Run: headless pygame with SDL's dummy video driver; simulated clock (each Clock.tick advances the game by its frame time, no real sleeping); random seed 0; keys injected as events and as key.get_pressed() state; mouse plan: one left click at the window centre at the start of phase 2, then a move to the lower-right quarter at the start of phase 3.
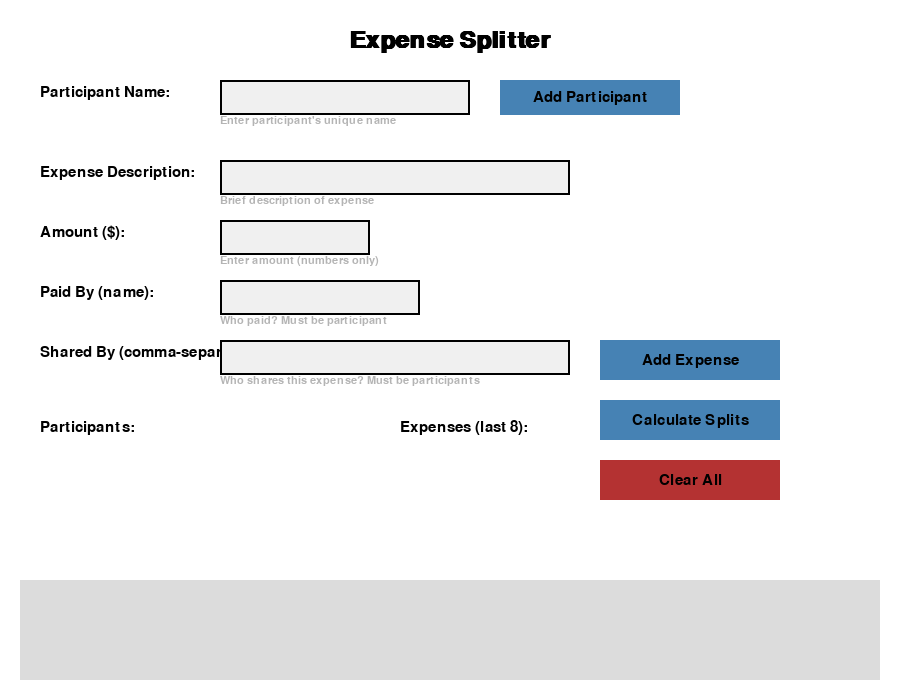
Frame 1 of 4 · flips 1–60 · no input
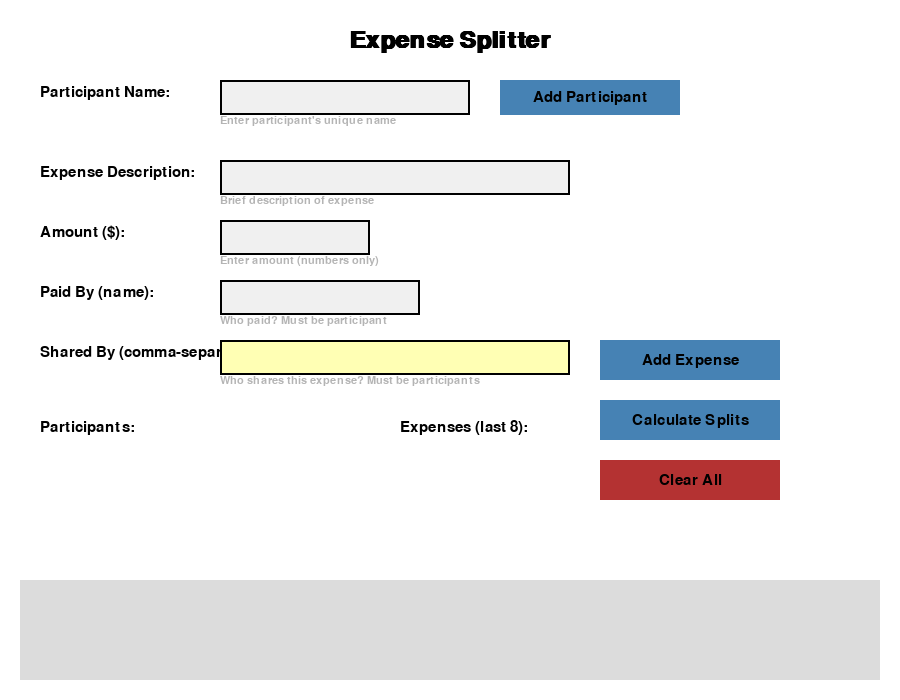
Frame 2 of 4 · flips 61–180 · clicked the window centre · tapped SPACE, RETURN · held RIGHT (→), D
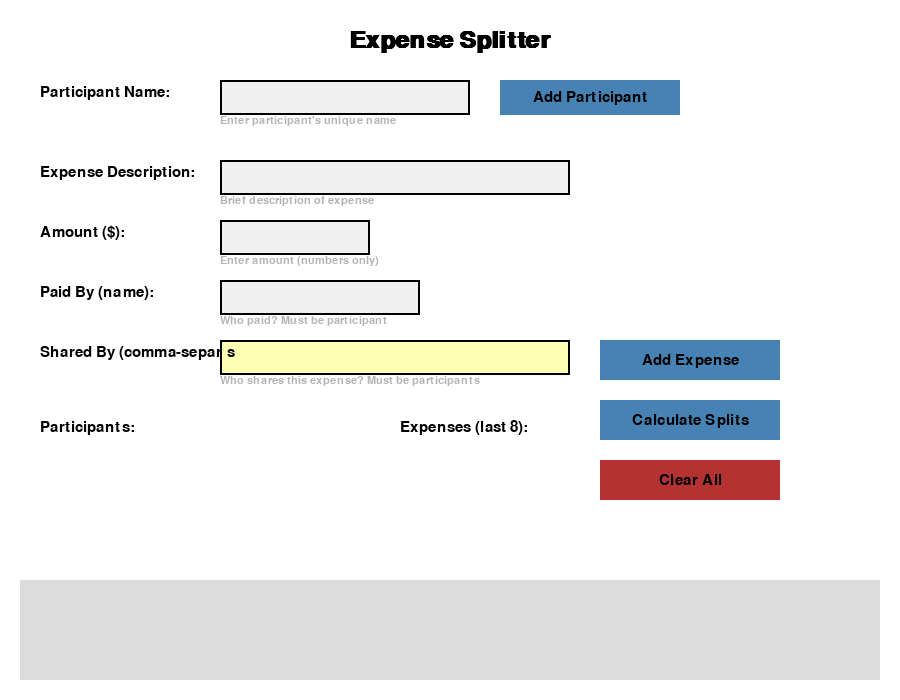
Frame 3 of 4 · flips 181–300 · moved the mouse to the lower-right quarter · held DOWN (↓), S
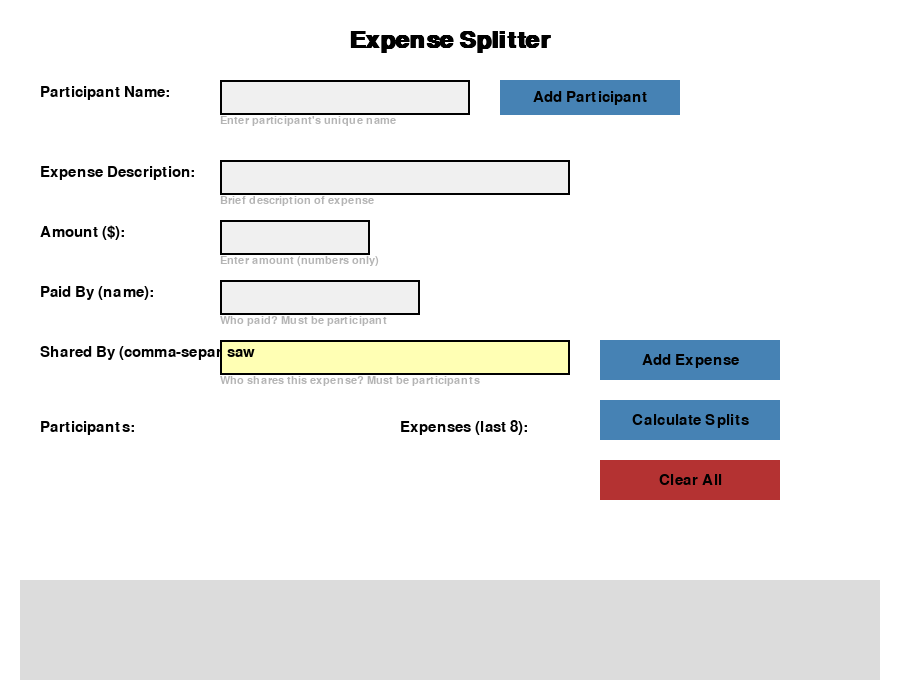
Frame 4 of 4 · flips 301–420 · held LEFT (←), A, UP (↑), W

The pygame program that drew these frames:

import pygame
import sys

pygame.init()

# Screen setup - bigger window
WIDTH, HEIGHT = 900, 700
screen = pygame.display.set_mode((WIDTH, HEIGHT))
pygame.display.set_caption("Expense Splitter")

# Colors
WHITE = (255, 255, 255)
BLACK = (0, 0, 0)
GRAY = (180, 180, 180)
LIGHT_GRAY = (220, 220, 220)
LIGHT_BLUE = (173, 216, 230)
GREEN = (50, 180, 50)
RED = (180, 50, 50)
BUTTON_COLOR = (70, 130, 180)
BUTTON_HOVER = (100, 149, 237)
INPUT_ACTIVE = (255, 255, 180)
INPUT_INACTIVE = (240, 240, 240)

FONT = pygame.font.SysFont("arial", 22)
SMALL_FONT = pygame.font.SysFont("arial", 16)
TITLE_FONT = pygame.font.SysFont("arial", 36, bold=True)

clock = pygame.time.Clock()

class Button:
    def __init__(self, text, x, y, w, h, color, hover_color):
        self.text = text
        self.rect = pygame.Rect(x, y, w, h)
        self.color = color
        self.hover_color = hover_color

    def draw(self, surface):
        mouse_pos = pygame.mouse.get_pos()
        if self.rect.collidepoint(mouse_pos):
            pygame.draw.rect(surface, self.hover_color, self.rect)
        else:
            pygame.draw.rect(surface, self.color, self.rect)
        text_surf = FONT.render(self.text, True, BLACK)
        text_rect = text_surf.get_rect(center=self.rect.center)
        surface.blit(text_surf, text_rect)

    def is_clicked(self, event):
        return event.type == pygame.MOUSEBUTTONDOWN and self.rect.collidepoint(event.pos)

class InputBox:
    def __init__(self, x, y, w, h, text=''):
        self.rect = pygame.Rect(x, y, w, h)
        self.color = INPUT_INACTIVE
        self.text = text
        self.txt_surface = FONT.render(text, True, BLACK)
        self.active = False

    def handle_event(self, event):
        if event.type == pygame.MOUSEBUTTONDOWN:
            if self.rect.collidepoint(event.pos):
                self.active = not self.active
            else:
                self.active = False
            self.color = INPUT_ACTIVE if self.active else INPUT_INACTIVE

        if event.type == pygame.KEYDOWN and self.active:
            if event.key == pygame.K_RETURN:
                self.active = False
                self.color = INPUT_INACTIVE
            elif event.key == pygame.K_BACKSPACE:
                self.text = self.text[:-1]
            else:
                if len(self.text) < 30:
                    self.text += event.unicode
            self.txt_surface = FONT.render(self.text, True, BLACK)

    def draw(self, surface):
        pygame.draw.rect(surface, self.color, self.rect)
        surface.blit(self.txt_surface, (self.rect.x + 7, self.rect.y + 5))
        pygame.draw.rect(surface, BLACK, self.rect, 2)

    def get_text(self):
        return self.text.strip()

class ExpenseSplitter:
    def __init__(self):
        self.participants = []
        self.expenses = []

        # Inputs
        self.participant_input = InputBox(220, 80, 250, 35)

        self.desc_input = InputBox(220, 160, 350, 35)
        self.amount_input = InputBox(220, 220, 150, 35)
        self.paid_by_input = InputBox(220, 280, 200, 35)
        self.shared_by_input = InputBox(220, 340, 350, 35)

        # Buttons
        self.add_participant_btn = Button("Add Participant", 500, 80, 180, 35, BUTTON_COLOR, BUTTON_HOVER)
        self.add_expense_btn = Button("Add Expense", 600, 340, 180, 40, BUTTON_COLOR, BUTTON_HOVER)
        self.calculate_btn = Button("Calculate Splits", 600, 400, 180, 40, BUTTON_COLOR, BUTTON_HOVER)
        self.clear_btn = Button("Clear All", 600, 460, 180, 40, RED, (255, 80, 80))

        self.result = ""

    def add_participant(self):
        name = self.participant_input.get_text()
        if name and name not in self.participants:
            self.participants.append(name)
            self.participant_input.text = ""
            self.participant_input.txt_surface = FONT.render('', True, BLACK)
            self.result = f"Participant '{name}' added."
        else:
            self.result = "Enter a unique participant name."

    def add_expense(self):
        desc = self.desc_input.get_text()
        amount_text = self.amount_input.get_text()
        paid_by = self.paid_by_input.get_text()
        shared_by = self.shared_by_input.get_text()

        if not desc or not amount_text or not paid_by or not shared_by:
            self.result = "Fill all expense fields."
            return
        try:
            amount = float(amount_text)
            if amount <= 0:
                self.result = "Amount must be positive."
                return
        except ValueError:
            self.result = "Amount must be a number."
            return

        if paid_by not in self.participants:
            self.result = f"Payer '{paid_by}' not found."
            return

        shared_list = [p.strip() for p in shared_by.split(',')]
        if not shared_list:
            self.result = "Shared by cannot be empty."
            return
        for p in shared_list:
            if p not in self.participants:
                self.result = f"Participant '{p}' not found."
                return

        self.expenses.append({
            'description': desc,
            'amount': amount,
            'paid_by': paid_by,
            'shared_by': shared_list
        })

        # Clear expense inputs
        self.desc_input.text = ""
        self.desc_input.txt_surface = FONT.render('', True, BLACK)
        self.amount_input.text = ""
        self.amount_input.txt_surface = FONT.render('', True, BLACK)
        self.paid_by_input.text = ""
        self.paid_by_input.txt_surface = FONT.render('', True, BLACK)
        self.shared_by_input.text = ""
        self.shared_by_input.txt_surface = FONT.render('', True, BLACK)

        self.result = "Expense added."

    def calculate_splits(self):
        balances = {p: 0 for p in self.participants}
        for exp in self.expenses:
            amount = exp['amount']
            paid_by = exp['paid_by']
            shared_by = exp['shared_by']
            split_amount = amount / len(shared_by)
            balances[paid_by] += amount
            for p in shared_by:
                balances[p] -= split_amount

        lines = []
        for p, bal in balances.items():
            if bal > 0:
                lines.append(f"{p} should receive ${bal:.2f}")
            elif bal < 0:
                lines.append(f"{p} owes ${-bal:.2f}")
            else:
                lines.append(f"{p} is settled up")

        self.result = "\n".join(lines) if lines else "No data to calculate."

    def clear_all(self):
        self.participants.clear()
        self.expenses.clear()
        self.result = ""

    def handle_event(self, event):
        self.participant_input.handle_event(event)
        self.desc_input.handle_event(event)
        self.amount_input.handle_event(event)
        self.paid_by_input.handle_event(event)
        self.shared_by_input.handle_event(event)

        if self.add_participant_btn.is_clicked(event):
            self.add_participant()

        if self.add_expense_btn.is_clicked(event):
            self.add_expense()

        if self.calculate_btn.is_clicked(event):
            self.calculate_splits()

        if self.clear_btn.is_clicked(event):
            self.clear_all()

    def draw(self, surface):
        surface.fill(WHITE)

        # Title
        title_surf = TITLE_FONT.render("Expense Splitter", True, BLACK)
        title_rect = title_surf.get_rect(center=(WIDTH//2, 40))
        surface.blit(title_surf, title_rect)

        # Participants input and hint
        surface.blit(FONT.render("Participant Name:", True, BLACK), (40, 85))
        self.participant_input.draw(surface)
        self.add_participant_btn.draw(surface)
        surface.blit(SMALL_FONT.render("Enter participant's unique name", True, GRAY), (220, 115))

        # Expense inputs and hints
        surface.blit(FONT.render("Expense Description:", True, BLACK), (40, 165))
        self.desc_input.draw(surface)
        surface.blit(SMALL_FONT.render("Brief description of expense", True, GRAY), (220, 195))

        surface.blit(FONT.render("Amount ($):", True, BLACK), (40, 225))
        self.amount_input.draw(surface)
        surface.blit(SMALL_FONT.render("Enter amount (numbers only)", True, GRAY), (220, 255))

        surface.blit(FONT.render("Paid By (name):", True, BLACK), (40, 285))
        self.paid_by_input.draw(surface)
        surface.blit(SMALL_FONT.render("Who paid? Must be participant", True, GRAY), (220, 315))

        surface.blit(FONT.render("Shared By (comma-separated):", True, BLACK), (40, 345))
        self.shared_by_input.draw(surface)
        surface.blit(SMALL_FONT.render("Who shares this expense? Must be participants", True, GRAY), (220, 375))

        # Buttons
        self.add_expense_btn.draw(surface)
        self.calculate_btn.draw(surface)
        self.clear_btn.draw(surface)

        # Participants list
        surface.blit(FONT.render("Participants:", True, BLACK), (40, 420))
        for i, p in enumerate(self.participants):
            surface.blit(FONT.render(f"- {p}", True, BLACK), (60, 450 + i*25))

        # Expenses list
        surface.blit(FONT.render("Expenses (last 8):", True, BLACK), (400, 420))
        for i, exp in enumerate(self.expenses[-8:]):  # show last 8 expenses
            exp_text = f"{exp['description']}: ${exp['amount']:.2f}, paid by {exp['paid_by']}, shared by {', '.join(exp['shared_by'])}"
            surface.blit(FONT.render(exp_text, True, BLACK), (410, 450 + i*25))

        # Result box
        pygame.draw.rect(surface, LIGHT_GRAY, (20, HEIGHT - 120, WIDTH - 40, 100))
        result_lines = self.result.split('\n')
        for i, line in enumerate(result_lines):
            surface.blit(FONT.render(line, True, BLACK), (30, HEIGHT - 110 + i*25))


def main():
    splitter = ExpenseSplitter()

    while True:
        for event in pygame.event.get():
            if event.type == pygame.QUIT:
                pygame.quit()
                sys.exit()
            splitter.handle_event(event)

        splitter.draw(screen)
        pygame.display.flip()
        clock.tick(30)

if __name__ == "__main__":
    main()
